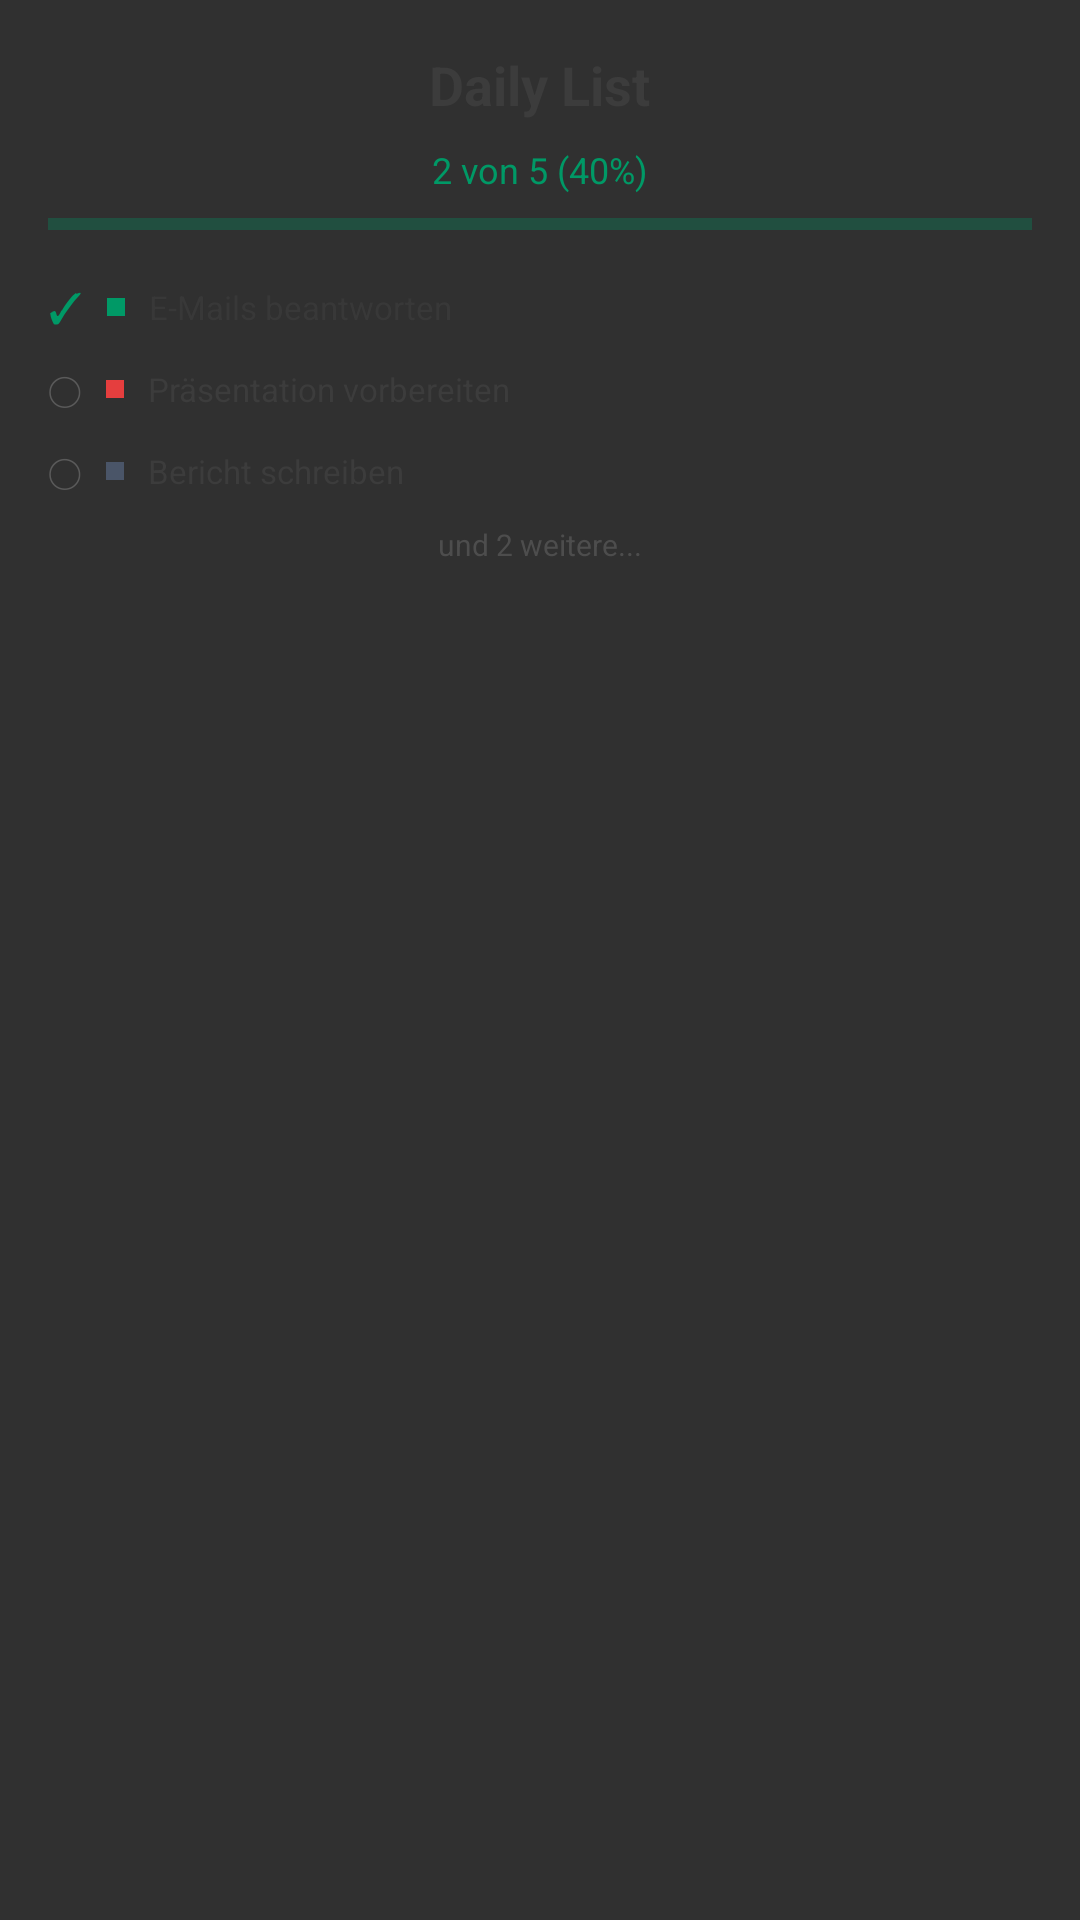

Write the Android layout XML for this screen, with the resource values it uses.
<!-- AndroidManifest.xml: application theme Theme.TodoShared -->
<!-- res/layout/task_widget_preview.xml -->
<?xml version="1.0" encoding="utf-8"?>
<LinearLayout xmlns:android="http://schemas.android.com/apk/res/android"
    android:layout_width="match_parent"
    android:layout_height="match_parent"
    android:background="@drawable/widget_background"
    android:orientation="vertical"
    android:padding="16dp">

    
    <TextView
        android:layout_width="wrap_content"
        android:layout_height="wrap_content"
        android:text="Daily List"
        android:textColor="@color/app_dark_gray"
        android:textSize="18sp"
        android:textStyle="bold"
        android:layout_gravity="center_horizontal" />

    
    <TextView
        android:layout_width="wrap_content"
        android:layout_height="wrap_content"
        android:layout_marginTop="8dp"
        android:text="2 von 5 (40%)"
        android:textColor="@color/app_green"
        android:textSize="12sp"
        android:layout_gravity="center_horizontal" />

    
    <View
        android:layout_width="match_parent"
        android:layout_height="4dp"
        android:layout_marginTop="8dp"
        android:background="@color/app_green"
        android:alpha="0.3" />

    
    <LinearLayout
        android:layout_width="match_parent"
        android:layout_height="wrap_content"
        android:layout_marginTop="12dp"
        android:orientation="vertical">

        
        <LinearLayout
            android:layout_width="match_parent"
            android:layout_height="wrap_content"
            android:gravity="center_vertical"
            android:orientation="horizontal"
            android:paddingVertical="4dp">

            <TextView
                android:layout_width="wrap_content"
                android:layout_height="wrap_content"
                android:text="✓"
                android:textColor="@color/app_green"
                android:textSize="14sp" />

            <View
                android:layout_width="6dp"
                android:layout_height="6dp"
                android:layout_marginHorizontal="8dp"
                android:background="@color/priority_medium" />

            <TextView
                android:layout_width="0dp"
                android:layout_height="wrap_content"
                android:layout_weight="1"
                android:text="E-Mails beantworten"
                android:textColor="@color/app_dark_gray"
                android:textSize="11sp"
                android:alpha="0.7"
                android:maxLines="1" />
        </LinearLayout>

        
        <LinearLayout
            android:layout_width="match_parent"
            android:layout_height="wrap_content"
            android:gravity="center_vertical"
            android:orientation="horizontal"
            android:paddingVertical="4dp">

            <TextView
                android:layout_width="wrap_content"
                android:layout_height="wrap_content"
                android:text="◯"
                android:textColor="@color/app_medium_gray"
                android:textSize="14sp" />

            <View
                android:layout_width="6dp"
                android:layout_height="6dp"
                android:layout_marginHorizontal="8dp"
                android:background="@color/priority_high" />

            <TextView
                android:layout_width="0dp"
                android:layout_height="wrap_content"
                android:layout_weight="1"
                android:text="Präsentation vorbereiten"
                android:textColor="@color/app_dark_gray"
                android:textSize="11sp"
                android:maxLines="1" />
        </LinearLayout>

        
        <LinearLayout
            android:layout_width="match_parent"
            android:layout_height="wrap_content"
            android:gravity="center_vertical"
            android:orientation="horizontal"
            android:paddingVertical="4dp">

            <TextView
                android:layout_width="wrap_content"
                android:layout_height="wrap_content"
                android:text="◯"
                android:textColor="@color/app_medium_gray"
                android:textSize="14sp" />

            <View
                android:layout_width="6dp"
                android:layout_height="6dp"
                android:layout_marginHorizontal="8dp"
                android:background="@color/priority_low" />

            <TextView
                android:layout_width="0dp"
                android:layout_height="wrap_content"
                android:layout_weight="1"
                android:text="Bericht schreiben"
                android:textColor="@color/app_dark_gray"
                android:textSize="11sp"
                android:maxLines="1" />
        </LinearLayout>

        
        <TextView
            android:layout_width="wrap_content"
            android:layout_height="wrap_content"
            android:layout_marginTop="4dp"
            android:text="und 2 weitere..."
            android:textColor="@color/app_medium_gray"
            android:textSize="10sp"
            android:alpha="0.7"
            android:layout_gravity="center_horizontal" />

    </LinearLayout>

</LinearLayout>
<!-- resources referenced by this layout -->
<resources>
  <color name="app_dark_gray">#FF3C3C3C</color>
  <color name="app_green">#FF009966</color>
  <color name="app_medium_gray">#FF5A5A5A</color>
  <color name="priority_high">#FFE53E3E</color>
  <color name="priority_low">#FF4A5568</color>
  <color name="priority_medium">#FF009966</color>
  <style name="Theme.TodoShared" parent="android:Theme.Material.NoActionBar">
          <item name="android:statusBarColor">@android:color/transparent</item>
          <item name="android:navigationBarColor">@android:color/transparent</item>
          <item name="android:windowDrawsSystemBarBackgrounds">true</item>
          <item name="android:enforceNavigationBarContrast">false</item>
          <item name="android:enforceStatusBarContrast">false</item>
      </style>
</resources>
